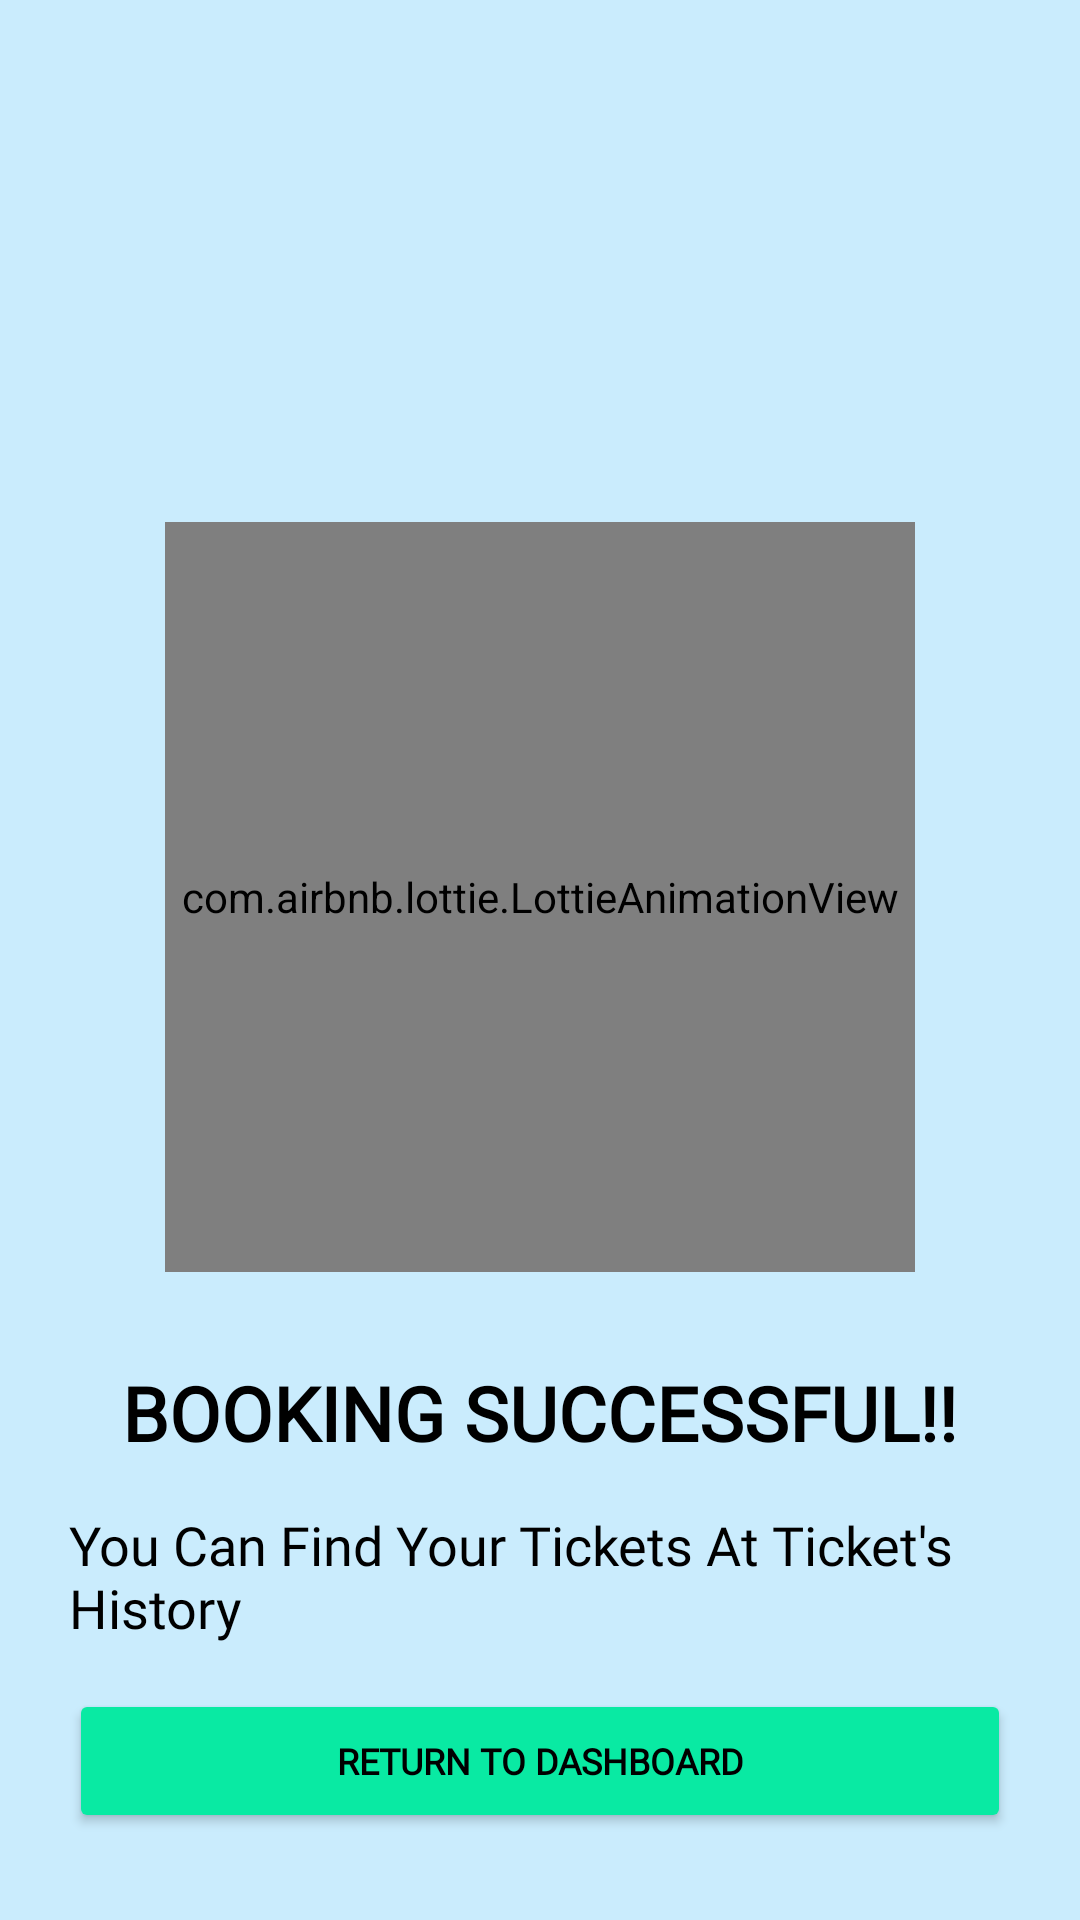

The Android layout XML behind this screen, and the referenced resources:
<!-- AndroidManifest.xml: application theme Theme.SITCinemax -->
<!-- res/layout/booking_successfull.xml -->
<?xml version="1.0" encoding="utf-8"?>
<LinearLayout xmlns:android="http://schemas.android.com/apk/res/android"
    xmlns:app="http://schemas.android.com/apk/res-auto"
    xmlns:tools="http://schemas.android.com/tools"
    android:layout_width="match_parent"
    android:layout_height="wrap_content"
    android:background="#CAECFD"
    android:gravity="center"
    android:orientation="vertical"
    android:padding="18dp"
    tools:targetApi="o">

    <com.google.android.material.imageview.ShapeableImageView
        android:layout_width="360dp"
        android:layout_height="120dp"
        android:background="#CAECFD"
        android:src="@drawable/well_done" />

    <com.airbnb.lottie.LottieAnimationView
        android:id="@+id/drawer_btn"
        android:layout_width="250dp"
        android:layout_height="250dp"
        android:layout_gravity="center"
        android:layout_marginTop="30dp"
        app:lottie_autoPlay="true"
        app:lottie_fileName="confirm.json"
        app:lottie_loop="true" />

    <TextView
        android:layout_width="wrap_content"
        android:layout_height="wrap_content"
        android:layout_marginTop="30dp"
        android:layout_marginBottom="5dp"
        android:autoSizeTextType="uniform"
        android:fontFamily="@font/my_fav_sans_number"
        android:gravity="center_horizontal"
        android:text="@string/booking_successful"
        android:textAllCaps="true"
        android:textColor="@color/black"
        android:textSize="25dp"
        android:textStyle="bold"
        tools:ignore="SpUsage" />

    <TextView
        android:layout_width="wrap_content"
        android:layout_height="wrap_content"
        android:layout_gravity="start"
        android:layout_marginStart="5dp"
        android:layout_marginTop="10dp"
        android:layout_marginBottom="10dp"
        android:autoSizeTextType="uniform"
        android:fontFamily="@font/my_fav_sans_number"
        android:text="@string/you_can_find_your_tickets_at_ticket_s_history"
        android:textColor="@color/black"
        android:textSize="18dp"
        tools:ignore="SpUsage" />

    
    
    
    
    
    
    
    
    
    
    
    
    
    
    
    
    
    
    
    
    
    
    
    
    
    
    
    
    
    
    
    
    
    
    
    
    
    
    
    
    
    
    
    
    
    
    
    
    
    
    
    
    
    
    
    

    <LinearLayout
        android:layout_width="match_parent"
        android:layout_height="wrap_content">


        <Button
            android:id="@+id/bt_ok"
            style="@android:style/TextAppearance.DeviceDefault.Medium"
            android:layout_width="0dp"
            android:layout_height="wrap_content"
            android:layout_margin="5dp"
            android:layout_weight="1"
            android:backgroundTint="@color/light_green"
            android:fontFamily="@font/my_fav_sans_number"
            android:text="@string/return_to_dashboard"
            android:textColor="@color/black"
            android:textSize="12dp"
            android:textStyle="bold"
            tools:ignore="SpUsage" />


    </LinearLayout>

</LinearLayout>
<!-- resources referenced by this layout -->
<resources>
  <color name="black">#FF000000</color>
  <color name="light_green">#09EAA3</color>
  <string name="arrive_exactly_at_the_reporting_time"><font color="#09EAA3">*</font>Arrive Exactly At the Reporting Time</string>
  <string name="before_sitting_in_the_alloted_seat_check_wether_its_condition_is_good_or_not"><font color="#09EAA3">*</font>Before Sitting In the Alloted Seat Check Wether Its Condition Is Good Or Not</string>
  <string name="booking_successful">Booking Successful!!</string>
  <string name="don_t_carry_bag_umbrella_food_items_water_bottle_etc_into_the_cinemax"><font color="#F74343">*</font>Don\'t Carry bag, Umbrella, Food Items, Water Bottle etc. Into The Cinemax</string>
  <string name="maintain_deocorum_inside_the_cinemax"><font color="#44ADFF">*</font>Maintain Deocorum Inside The Cinemax</string>
  <string name="return_to_dashboard">Return to Dashboard</string>
  <string name="sit_accoridng_to_your_alloted_seat"><font color="#F74343">*</font>Sit Accoridng To Your Alloted Seat</string>
  <string name="you_can_find_your_tickets_at_ticket_s_history">You Can Find Your Tickets At Ticket\'s History</string>
  <style name="Theme.SITCinemax" parent="Theme.MaterialComponents.NoActionBar">
          
          <item name="colorPrimary">@color/Primary</item>
          <item name="colorPrimaryVariant">@color/Primary_light</item>
          <item name="colorOnPrimary">@color/Primary</item>
          <item name="statusBarBackground">@color/Primary</item>
  
          
          <item name="colorSecondary">@color/teal_200</item>
          <item name="colorSecondaryVariant">@color/teal_700</item>
          <item name="colorOnSecondary">@color/Primary</item>
          
          
          <item name="android:statusBarColor" tools:targetApi="l">?attr/statusBarBackground</item>
          
          <item name="android:windowBackground">@color/Primary</item>
      </style>
  <color name="Primary">#233975</color>
  <color name="Primary_light">#44ADFF</color>
  <color name="teal_200">#FF03DAC5</color>
  <color name="teal_700">#FF018786</color>
</resources>
